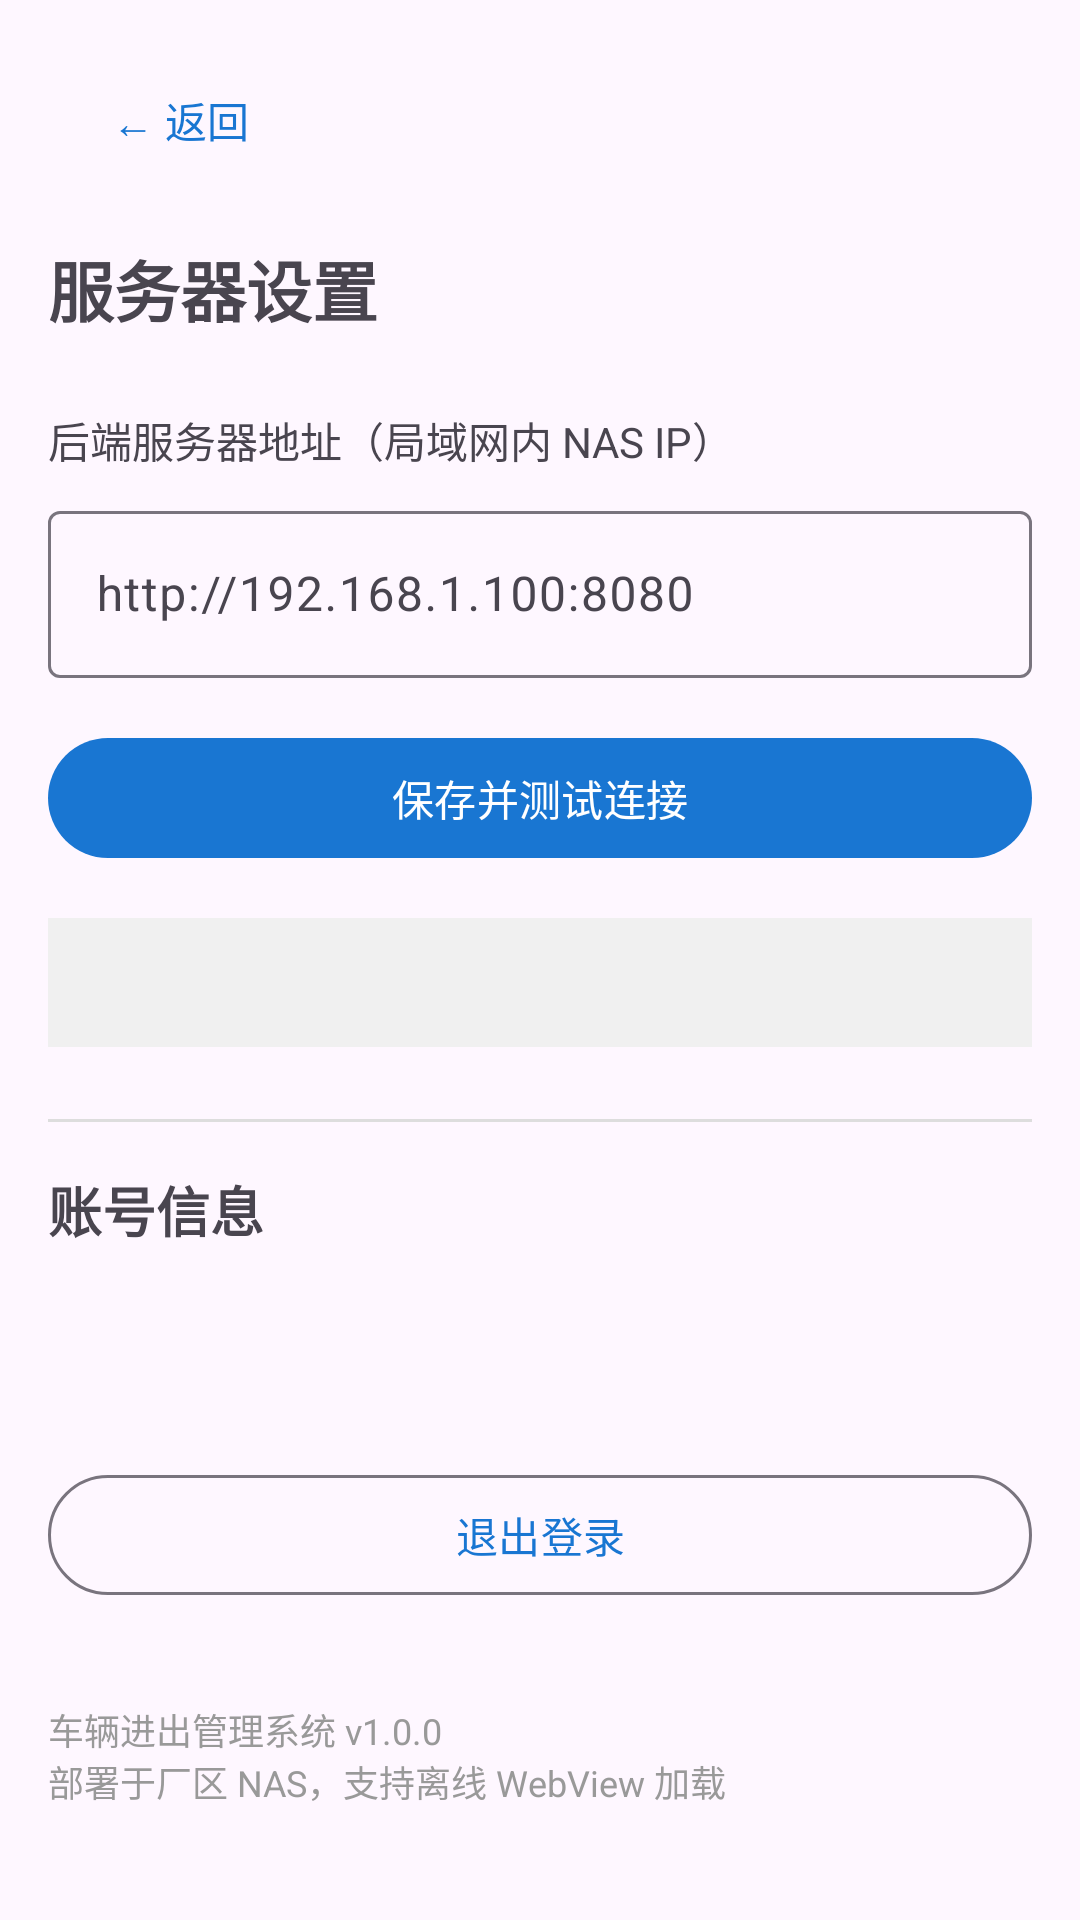

Layout XML and referenced resources for this Android screen:
<!-- AndroidManifest.xml: application theme Theme.VehicleManagement -->
<!-- res/layout/activity_settings.xml -->
<?xml version="1.0" encoding="utf-8"?>
<ScrollView xmlns:android="http://schemas.android.com/apk/res/android"
    xmlns:app="http://schemas.android.com/apk/res-auto"
    android:layout_width="match_parent"
    android:layout_height="match_parent"
    android:padding="16dp">

    <LinearLayout
        android:layout_width="match_parent"
        android:layout_height="wrap_content"
        android:orientation="vertical">

        <com.google.android.material.button.MaterialButton
            android:id="@+id/btnBack"
            android:layout_width="wrap_content"
            android:layout_height="wrap_content"
            android:text="← 返回"
            style="@style/Widget.Material3.Button.TextButton" />

        <TextView
            android:layout_width="match_parent"
            android:layout_height="wrap_content"
            android:text="@string/settings_title"
            android:textSize="22sp"
            android:textStyle="bold"
            android:layout_marginTop="16dp" />

        <TextView
            android:layout_width="match_parent"
            android:layout_height="wrap_content"
            android:text="@string/settings_server_url_hint"
            android:layout_marginTop="24dp" />

        <com.google.android.material.textfield.TextInputLayout
            android:layout_width="match_parent"
            android:layout_height="wrap_content"
            android:layout_marginTop="8dp"
            android:hint="http://192.168.1.100:8080">

            <com.google.android.material.textfield.TextInputEditText
                android:id="@+id/editServerUrl"
                android:layout_width="match_parent"
                android:layout_height="wrap_content"
                android:inputType="textUri"
                android:singleLine="true" />
        </com.google.android.material.textfield.TextInputLayout>

        <com.google.android.material.button.MaterialButton
            android:id="@+id/btnSave"
            android:layout_width="match_parent"
            android:layout_height="wrap_content"
            android:layout_marginTop="16dp"
            android:text="保存并测试连接" />

        <TextView
            android:id="@+id/textStatus"
            android:layout_width="match_parent"
            android:layout_height="wrap_content"
            android:layout_marginTop="16dp"
            android:padding="12dp"
            android:background="#F0F0F0"
            android:text="" />

        <View
            android:layout_width="match_parent"
            android:layout_height="1dp"
            android:background="#DDDDDD"
            android:layout_marginTop="24dp" />

        <TextView
            android:layout_width="match_parent"
            android:layout_height="wrap_content"
            android:text="@string/settings_account_info"
            android:textSize="18sp"
            android:textStyle="bold"
            android:layout_marginTop="16dp" />

        <TextView
            android:id="@+id/textUsername"
            android:layout_width="match_parent"
            android:layout_height="wrap_content"
            android:layout_marginTop="8dp"
            android:textSize="16sp" />

        <TextView
            android:id="@+id/textPostId"
            android:layout_width="match_parent"
            android:layout_height="wrap_content"
            android:layout_marginTop="4dp"
            android:textSize="16sp" />

        <com.google.android.material.button.MaterialButton
            android:id="@+id/btnLogout"
            android:layout_width="match_parent"
            android:layout_height="wrap_content"
            android:layout_marginTop="16dp"
            android:text="退出登录"
            style="@style/Widget.Material3.Button.OutlinedButton" />

        <TextView
            android:layout_width="match_parent"
            android:layout_height="wrap_content"
            android:text="@string/settings_about"
            android:layout_marginTop="32dp"
            android:textColor="#999999"
            android:textSize="12sp" />

    </LinearLayout>
</ScrollView>
<!-- resources referenced by this layout -->
<resources>
  <string name="settings_about">车辆进出管理系统 v1.0.0\n部署于厂区 NAS，支持离线 WebView 加载</string>
  <string name="settings_account_info">账号信息</string>
  <string name="settings_server_url_hint">后端服务器地址（局域网内 NAS IP）</string>
  <string name="settings_title">服务器设置</string>
  <style name="Theme.VehicleManagement" parent="Theme.Material3.DayNight.NoActionBar">
          <item name="colorPrimary">#1976D2</item>
          <item name="colorOnPrimary">#FFFFFF</item>
          <item name="android:statusBarColor" tools:targetApi="l">?attr/colorPrimary</item>
      </style>
</resources>
